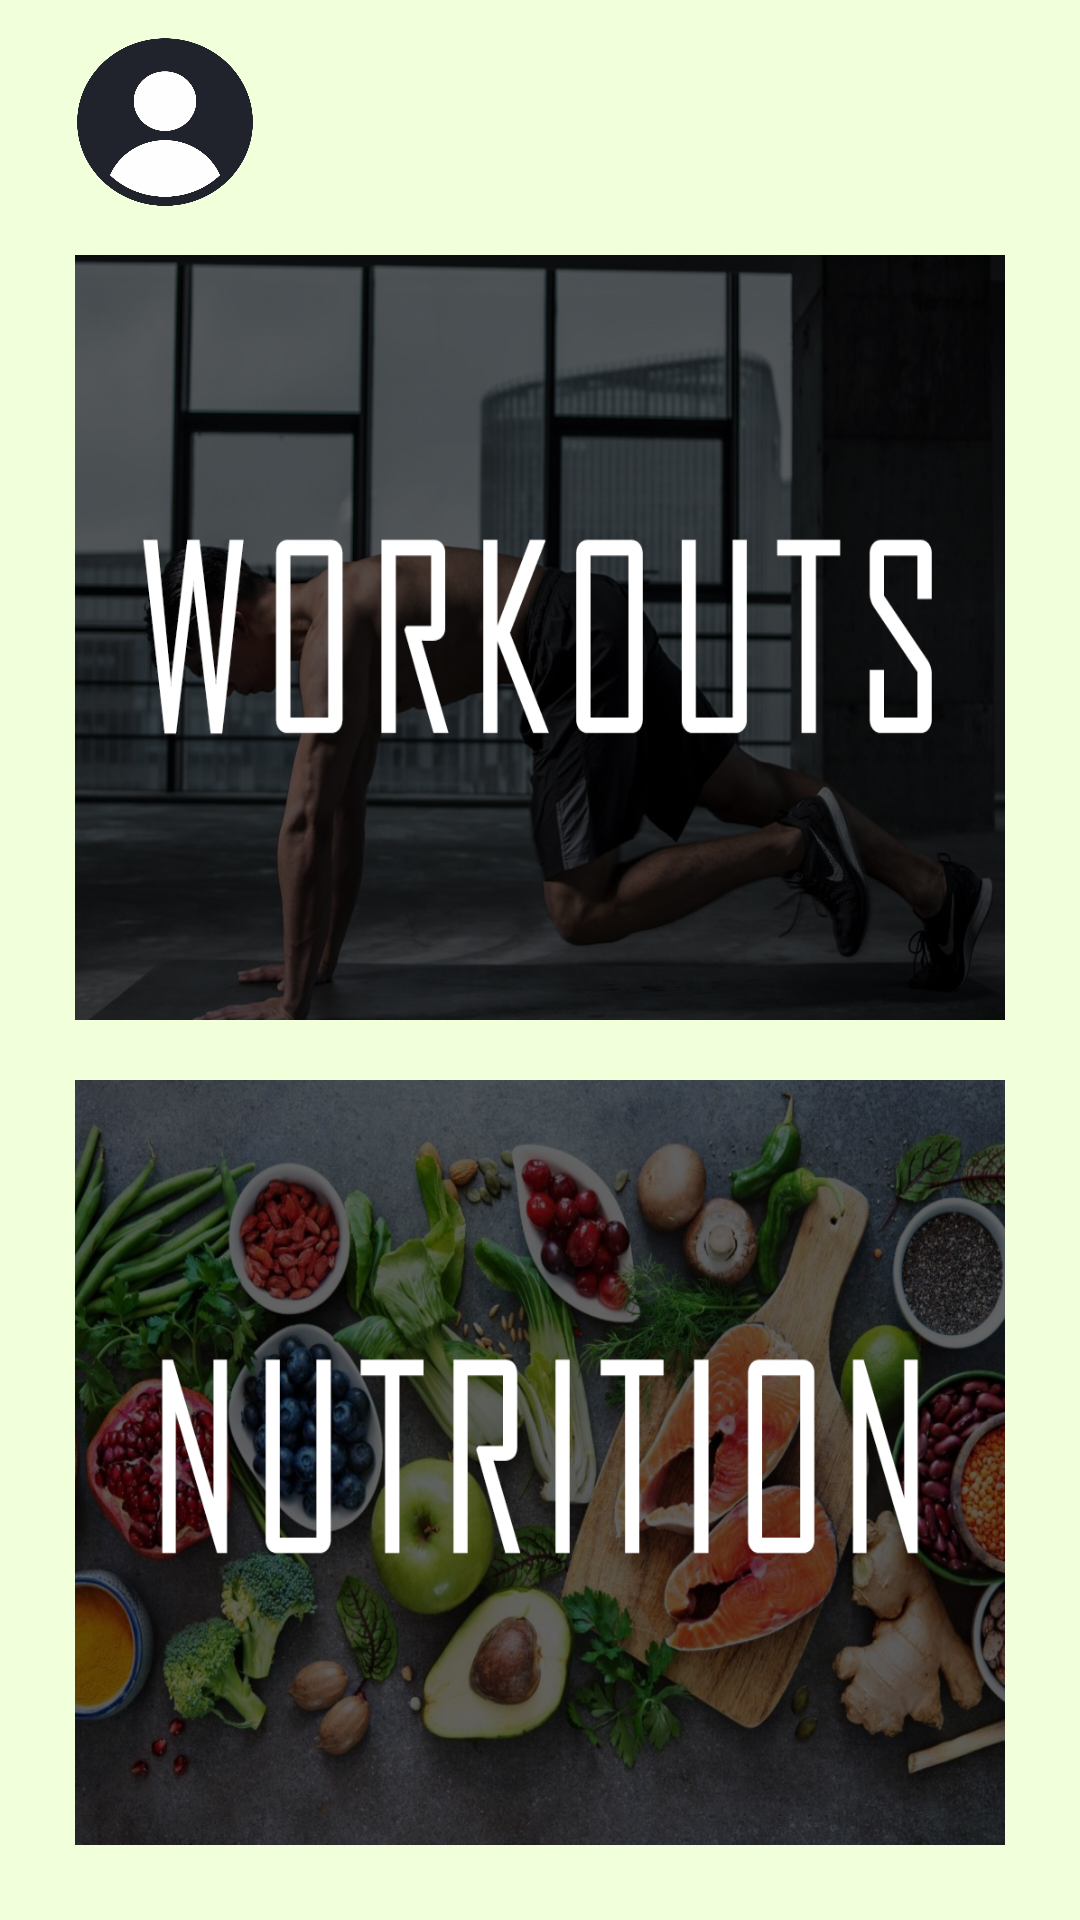

Here is an Android app screen rendered from its layout file. Give the layout XML and the strings, colors and styles it references.
<!-- AndroidManifest.xml: application theme Theme.FinalProject -->
<!-- res/layout/fragment_home.xml -->
<?xml version="1.0" encoding="utf-8"?>
<RelativeLayout xmlns:android="http://schemas.android.com/apk/res/android"
    xmlns:tools="http://schemas.android.com/tools"
    android:layout_width="match_parent"
    android:layout_height="match_parent"
    tools:context=".main_fragments.HomeFragment"
    >



    <LinearLayout
        android:layout_width="match_parent"
        android:layout_height="match_parent"
        android:orientation="vertical"
        android:background="#f1ffdb">

        <ImageButton
            android:id="@+id/button_profile"
            android:layout_width="60dp"
            android:layout_height="60dp"
            android:layout_marginStart="25dp"
            android:layout_marginTop="10dp"
            android:background="@drawable/profile"
            />


        <ImageButton
            android:id="@+id/button_workouts"
            android:layout_width="match_parent"
            android:layout_height="0dp"
            android:layout_marginStart="25dp"
            android:layout_marginTop="15dp"
            android:layout_marginEnd="25dp"
            android:layout_weight="1"
            android:background="@drawable/workouts"
            android:padding="16dp" />

        <ImageButton
            android:id="@+id/button_nutrition"
            android:layout_width="match_parent"
            android:layout_height="0dp"
            android:layout_marginStart="25dp"
            android:layout_marginTop="20dp"
            android:layout_marginEnd="25dp"
            android:layout_marginBottom="25dp"
            android:layout_weight="1"
            android:background="@drawable/nutrition"
            android:padding="16dp" />
    </LinearLayout>




</RelativeLayout>
<!-- resources referenced by this layout -->
<resources>
  <!-- drawable nutrition: jpg bitmap (drawable, 401297 bytes) -->
  <!-- drawable profile: png bitmap (drawable, 57760 bytes) -->
  <!-- drawable workouts: jpg bitmap (drawable, 196316 bytes) -->
  <style name="Theme.FinalProject" parent="Theme.MaterialComponents.DayNight.DarkActionBar">
          
          <item name="colorPrimary">#21232c</item>
          <item name="colorPrimaryVariant">#0f0f0e</item>
          <item name="colorOnPrimary">@color/white</item>
          
          <item name="colorSecondary">@color/teal_200</item>
          <item name="colorSecondaryVariant">@color/teal_700</item>
          <item name="colorOnSecondary">@color/black</item>
          
          <item name="android:statusBarColor">?attr/colorPrimaryVariant</item>
          
      </style>
  <!-- not gathered from this repository: default colours our renderer supplied (Android Studio template values) -->
  <color name="teal_200">#FF03DAC5</color>
  <color name="teal_700">#FF018786</color>
  <color name="black">#FF000000</color>
  <color name="white">#FFFFFFFF</color>
</resources>
